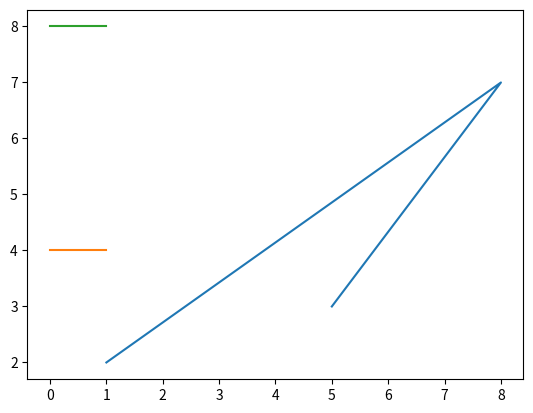

Write Python code to recreate this figure.
import matplotlib.pyplot as plt
import numpy as np

xpoints = np.array([1, 8, 5])
ypoints = np.array([2 ,7, 3])

retx = np.array([4,4])
rety = np.array([8,8])

plt.plot(xpoints, ypoints)
plt.show()

plt.plot(retx)
plt.plot(rety)
plt.show()